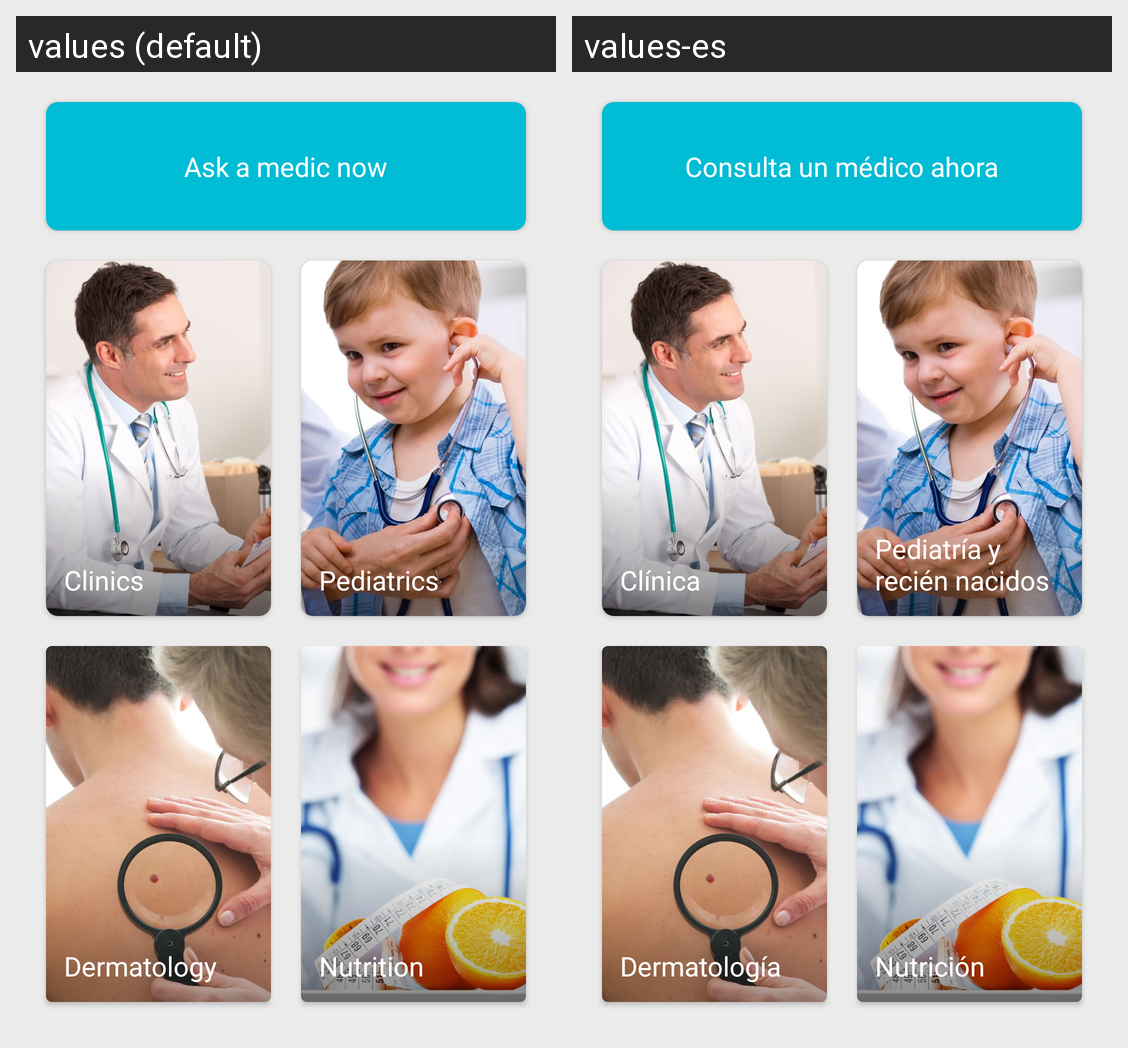

Locale-by-locale string values for the Android screen shown in this grid:
Android screen res/layout/fragment_consultation_create.xml rendered under 2 locales, left to right: values (default), values-es. Device: Nexus 5 (rendered at 1080×1920; each locale shown at half size, 540×960, under a caption strip naming it); theme AppTheme.
Strings drawn on this screen, with the default value and each locale's value (text and hints the layout hard-codes, and strings that could not be matched under every locale, appear in the picture but are not listed):

consultation_create_home_general
  values: Ask a medic now
  values-es: Consulta un médico ahora

consultation_create_home_clinics
  values: Clinics
  values-es: Clínica

consultation_create_home_pediatrics
  values: Pediatrics
  values-es: Pediatría y recién nacidos

consultation_create_home_dermatology
  values: Dermatology
  values-es: Dermatología

consultation_create_home_nutrition
  values: Nutrition
  values-es: Nutrición
